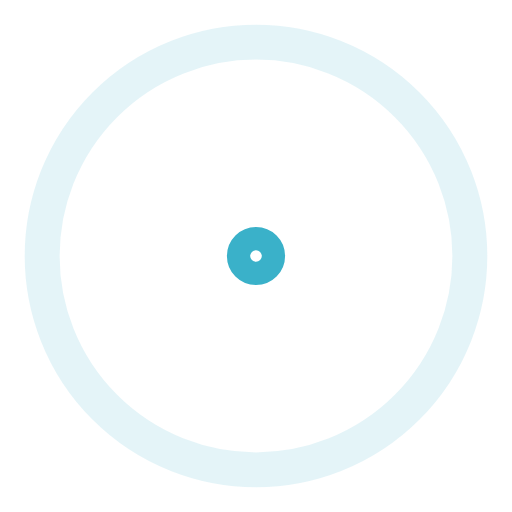
t = 0.00 s
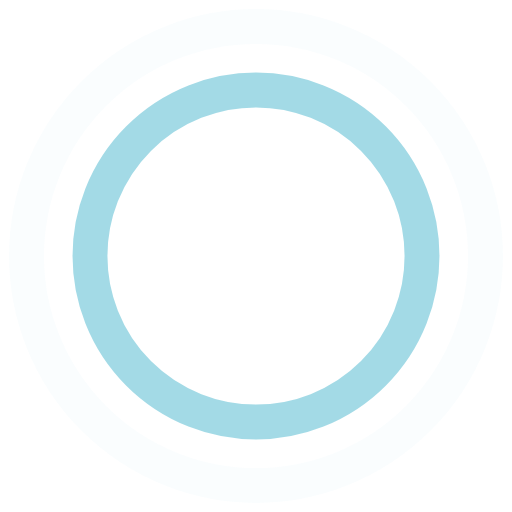
t = 0.45 s
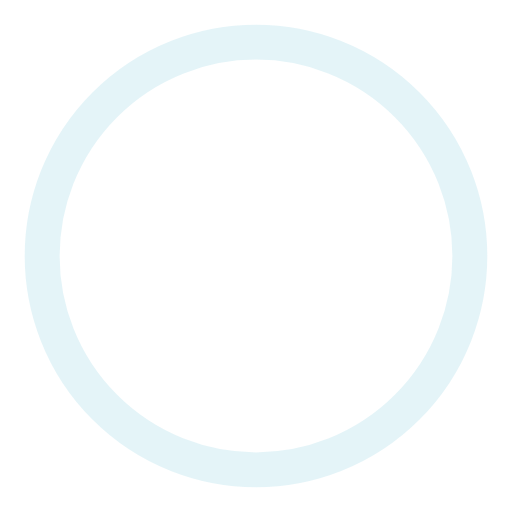
t = 0.90 s
t = 1.35 s: frame unchanged from t = 0.45 s, image omitted

The animated SVG that drew these frames (rendered in a browser with its animation timeline set to each time). Animation: 4 SMIL elements (animate=4); one cycle of 1.80 s, repeats indefinitely.

<!-- By Sam Herbert (@sherb), for everyone. More @ http://goo.gl/7AJzbL -->
<svg width="44" height="44" viewBox="0 0 44 44" xmlns="http://www.w3.org/2000/svg" stroke="#3AB1C9">
    <g fill="none" fill-rule="evenodd" stroke-width="3">
        <circle cx="22" cy="22" r="1">
            <animate attributeName="r"
                begin="0s" dur="1.8s"
                values="1; 20"
                calcMode="spline"
                keyTimes="0; 1"
                keySplines="0.165, 0.84, 0.44, 1"
                repeatCount="indefinite" />
            <animate attributeName="stroke-opacity"
                begin="0s" dur="1.8s"
                values="1; 0"
                calcMode="spline"
                keyTimes="0; 1"
                keySplines="0.3, 0.61, 0.355, 1"
                repeatCount="indefinite" />
        </circle>
        <circle cx="22" cy="22" r="1">
            <animate attributeName="r"
                begin="-0.9s" dur="1.8s"
                values="1; 20"
                calcMode="spline"
                keyTimes="0; 1"
                keySplines="0.165, 0.84, 0.44, 1"
                repeatCount="indefinite" />
            <animate attributeName="stroke-opacity"
                begin="-0.9s" dur="1.8s"
                values="1; 0"
                calcMode="spline"
                keyTimes="0; 1"
                keySplines="0.3, 0.61, 0.355, 1"
                repeatCount="indefinite" />
        </circle>
    </g>
</svg>
